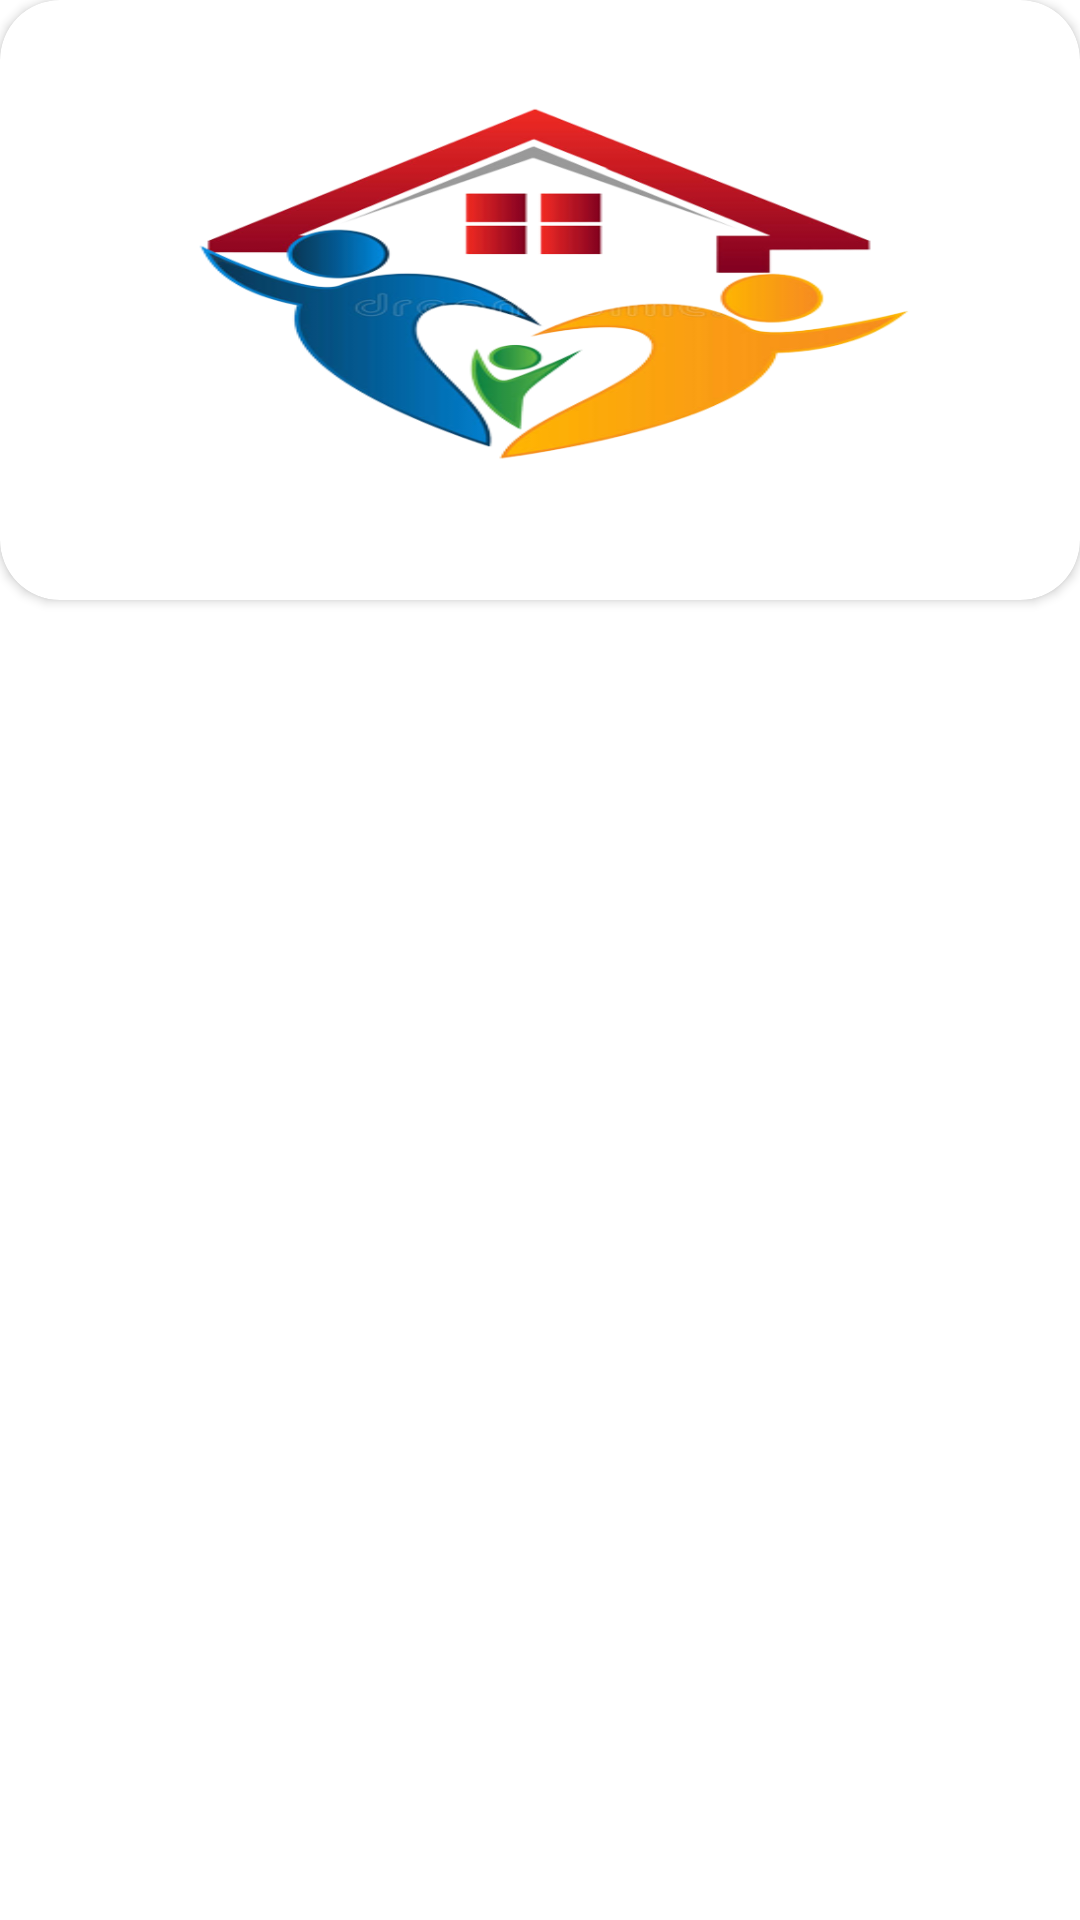

Reconstruct the res/layout file that produces this screen, plus the resources it refers to.
<!-- AndroidManifest.xml: application theme Theme.BachelorBD -->
<!-- res/layout/header_lay.xml -->
<?xml version="1.0" encoding="utf-8"?>
<LinearLayout xmlns:android="http://schemas.android.com/apk/res/android"
    android:layout_width="match_parent"
    android:layout_height="match_parent"
    xmlns:app="http://schemas.android.com/apk/res-auto">


    <androidx.cardview.widget.CardView
        android:layout_width="match_parent"
        android:layout_height="200dp"
        app:cardCornerRadius="20sp"
        >
        <ImageView
            android:layout_width="match_parent"
            android:layout_height="match_parent"
            android:src="@drawable/logo"
            android:scaleType="fitXY"
            android:layout_margin="20sp"
            />
    </androidx.cardview.widget.CardView>


</LinearLayout>
<!-- resources referenced by this layout -->
<resources>
  <!-- drawable logo: png bitmap (drawable, 85952 bytes) -->
  <style name="Theme.BachelorBD" parent="Theme.MaterialComponents.DayNight.NoActionBar">
          
          <item name="colorPrimary">#FFFFFF</item>
          <item name="colorPrimaryVariant">#00BCD4</item>
          <item name="colorOnPrimary">@color/white</item>
          
          <item name="colorSecondary">@color/teal_200</item>
          <item name="colorSecondaryVariant">@color/teal_700</item>
          <item name="colorOnSecondary">@color/black</item>
          
          <item name="android:statusBarColor">#FFFFFF</item>
          <item name="android:windowLightStatusBar">true</item>
          
      </style>
  <!-- not gathered from this repository: default colours our renderer supplied (Android Studio template values) -->
  <color name="teal_200">#FF03DAC5</color>
  <color name="teal_700">#FF018786</color>
  <color name="black">#FF000000</color>
  <color name="white">#FFFFFFFF</color>
</resources>
